Dataset: dataset (GitHub, Sebadam2010/RL_Car_Classification_Project). Classes: Dominus, Fennec, Octane.

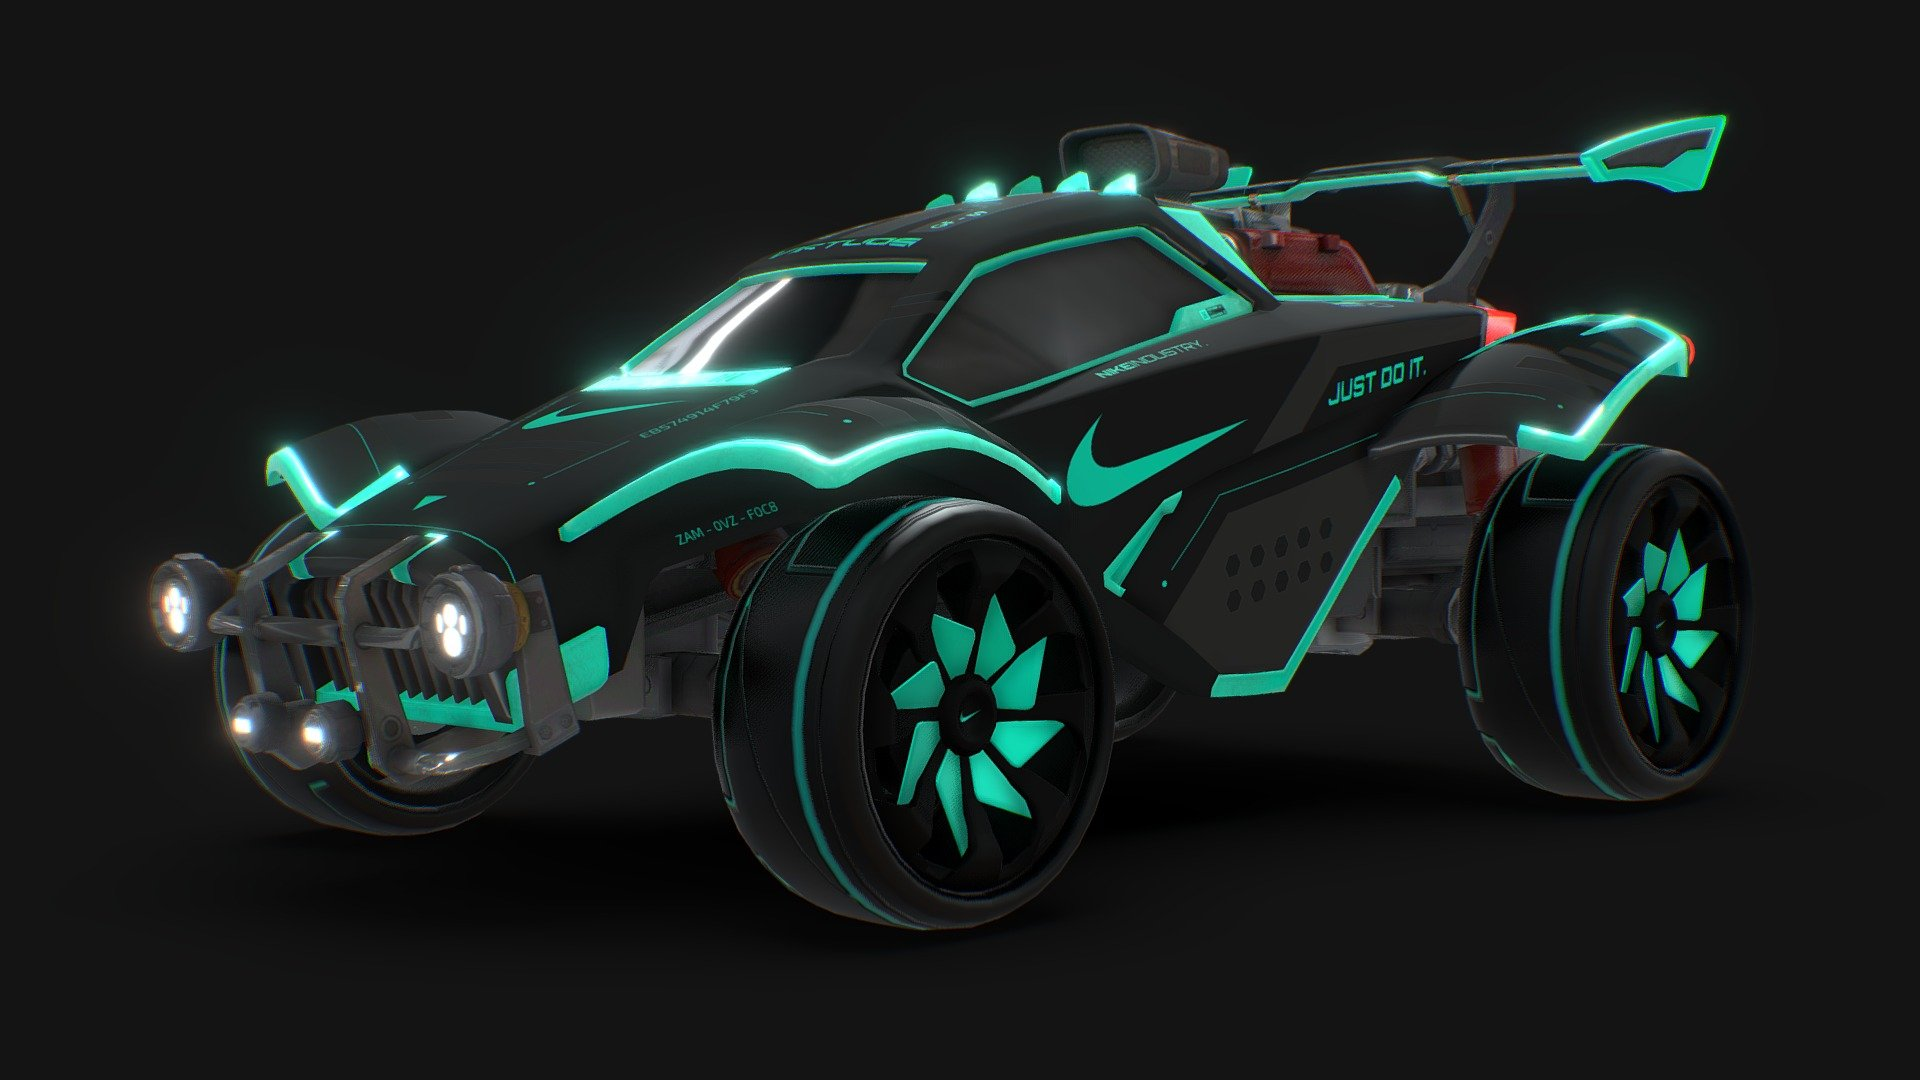
Label: Octane

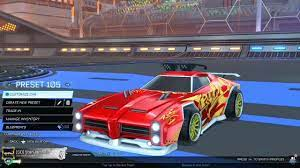
Label: Dominus

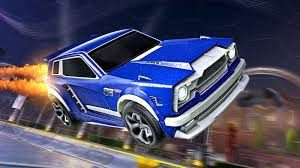
Label: Fennec

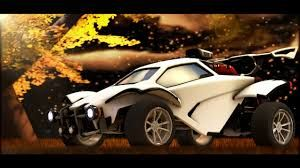
Label: Octane

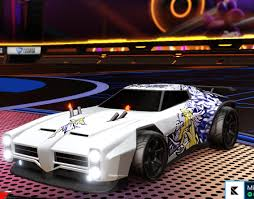
Label: Dominus

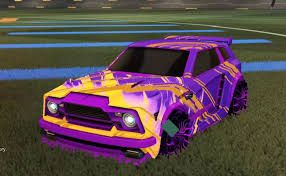
Label: Fennec
